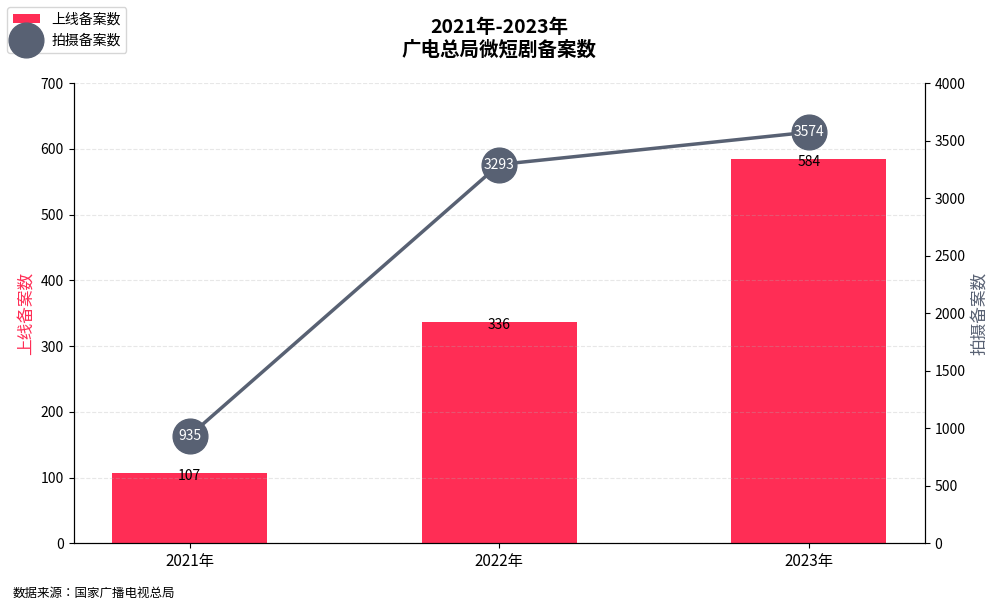

Source code (Python):
import matplotlib.pyplot as plt
import numpy as np

# 数据
years = ['2021年', '2022年', '2023年']
online_counts = [107, 336, 584]      # 上线备案数（左轴 - 柱状图）
filming_counts = [935, 3293, 3574]   # 拍摄备案数（右轴 - 折线图）

x = np.arange(len(years))
bar_width = 0.5

# 创建主图和双轴
fig, ax1 = plt.subplots(figsize=(10, 6))
ax2 = ax1.twinx()  # 创建右轴

# 柱状图（左轴）：上线备案数
bars = ax1.bar(x, online_counts, width=bar_width, color='#ff2d55', label='上线备案数')

# 添加柱顶数字
for i, val in enumerate(online_counts):
    ax1.text(x[i], val - 10, str(val), ha='center', fontsize=10, color='black')

# 折线图（右轴）：拍摄备案数
ax2.plot(x, filming_counts, color='#586173', linewidth=2.5, marker='o', markersize=25, label='拍摄备案数', zorder=5)

# 节点圆点标注文字
for i, val in enumerate(filming_counts):
    ax2.text(x[i], val, str(val), ha='center', va='center', fontsize=10, color='white', zorder=6)

# 坐标轴与标签设置
ax1.set_xticks(x)
ax1.set_xticklabels(years, fontsize=11)
ax1.set_ylabel('上线备案数', fontsize=12, color='#ff2d55')
ax2.set_ylabel('拍摄备案数', fontsize=12, color='#586173')

ax1.set_ylim(0, 700)      # 柱状图左轴
ax2.set_ylim(0, 4000)     # 折线图右轴

# 图标题
plt.title('2021年-2023年\n广电总局微短剧备案数', fontsize=14, fontweight='bold', pad=20)

# 图例（合并两个图层的图例）
lines1, labels1 = ax1.get_legend_handles_labels()
lines2, labels2 = ax2.get_legend_handles_labels()
fig.legend(lines1 + lines2, labels1 + labels2, loc='upper left', fontsize=10)

# 网格与样式
ax1.yaxis.grid(True, linestyle='--', alpha=0.3)
ax1.spines['top'].set_visible(False)
ax2.spines['top'].set_visible(False)
ax2.spines['left'].set_visible(True)
ax2.spines['right'].set_visible(True)

# 数据来源
fig.text(0.01, 0.01, '数据来源：国家广播电视总局', fontsize=9, ha='left')

plt.tight_layout(rect=[0, 0.03, 1, 1])
plt.show()
